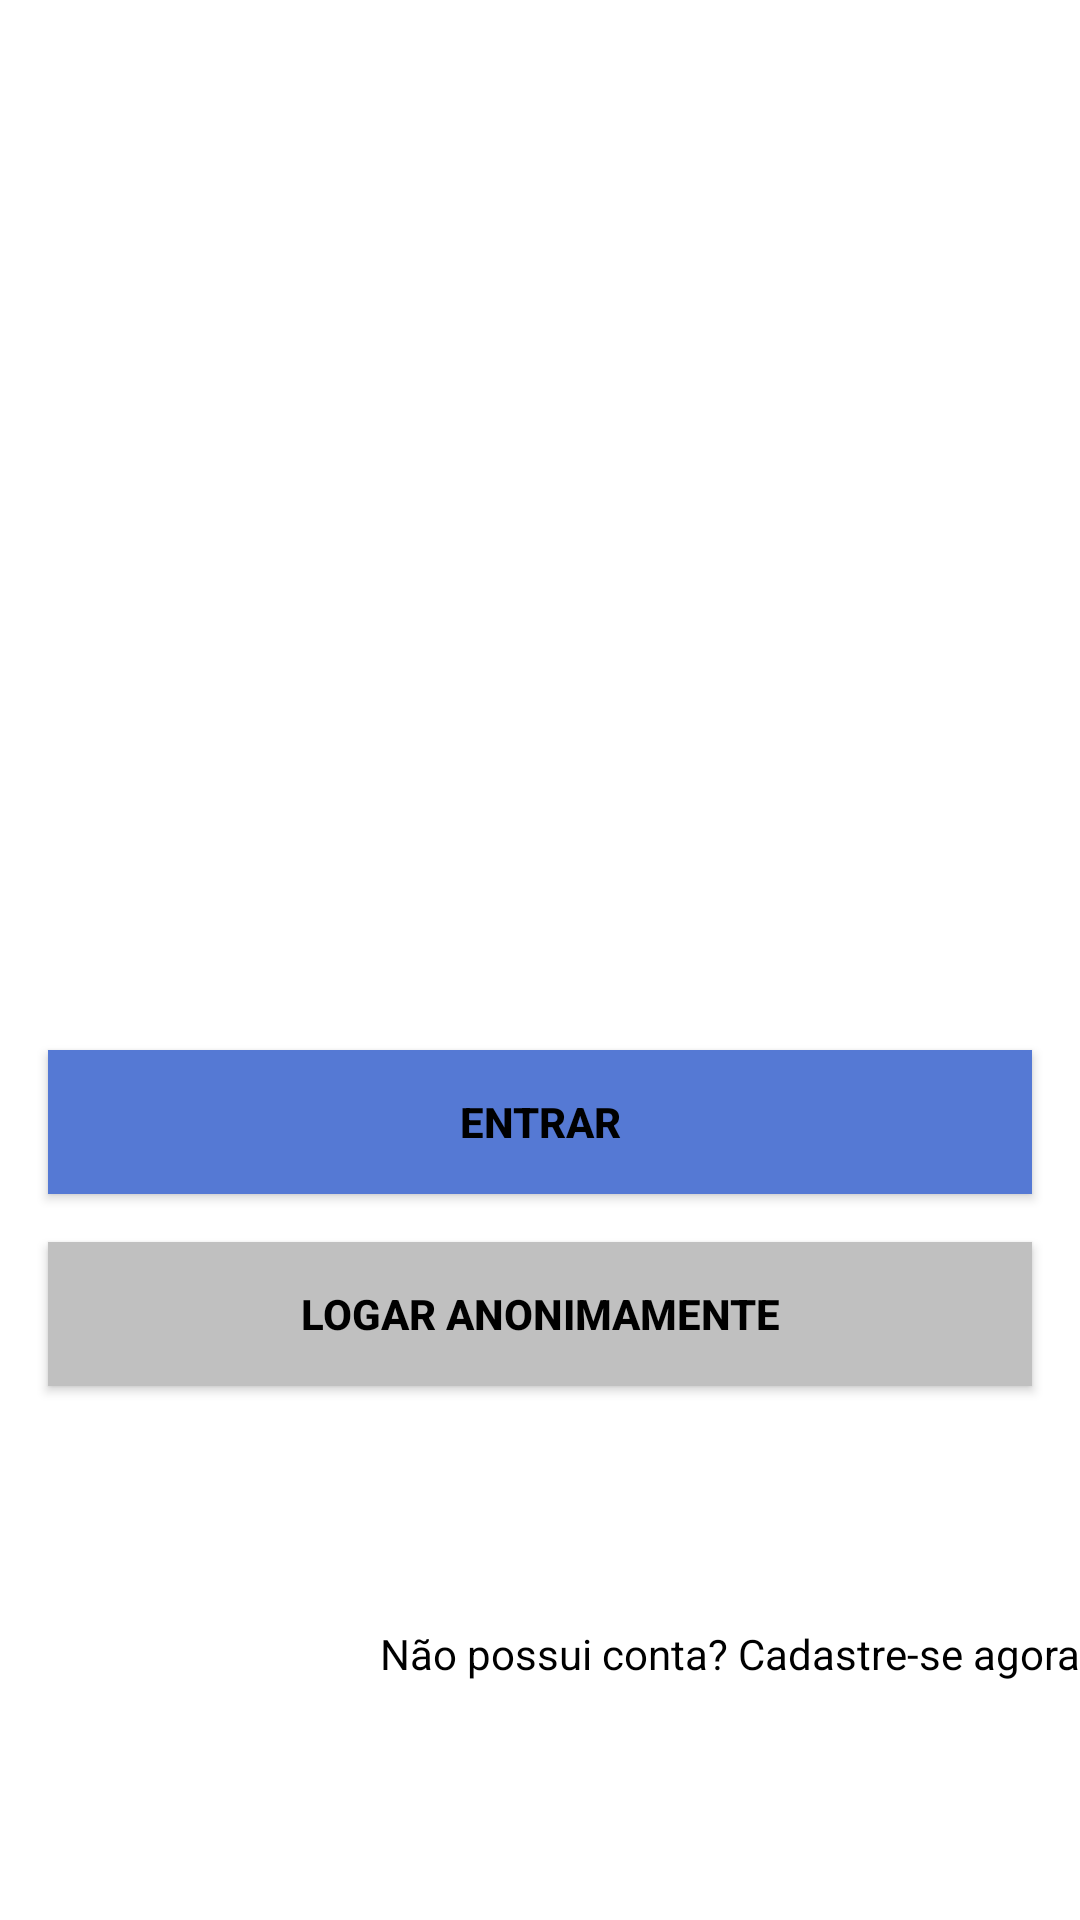

Write the Android layout XML for this screen, with the resource values it uses.
<!-- AndroidManifest.xml: application theme Theme.Boogle -->
<!-- res/layout/activity_home_login.xml -->
<?xml version="1.0" encoding="utf-8"?>
<androidx.constraintlayout.widget.ConstraintLayout xmlns:android="http://schemas.android.com/apk/res/android"
    xmlns:app="http://schemas.android.com/apk/res-auto"
    xmlns:tools="http://schemas.android.com/tools"
    android:id="@+id/main"
    android:layout_width="match_parent"
    android:layout_height="match_parent"
    tools:context=".view.user.login.HomeLogin">

    <androidx.appcompat.widget.AppCompatButton
        android:id="@+id/loginButton"
        android:layout_width="0dp"
        android:layout_height="wrap_content"
        android:layout_marginHorizontal="16dp"
        android:layout_marginTop="350dp"
        android:background="@color/blue"
        android:text="Entrar"
        android:textColor="@color/black"
        android:textStyle="bold"
        app:layout_constraintEnd_toEndOf="parent"
        app:layout_constraintStart_toStartOf="parent"
        app:layout_constraintTop_toTopOf="parent" />

    <androidx.appcompat.widget.AppCompatButton
        android:id="@+id/anonymousLoginButton"
        android:layout_width="0dp"
        android:layout_height="wrap_content"
        android:layout_marginHorizontal="16dp"
        android:layout_marginTop="16dp"
        android:background="@color/gray"
        android:text="Logar Anonimamente"
        android:textColor="@color/black"
        android:textStyle="bold"
        app:layout_constraintEnd_toEndOf="parent"
        app:layout_constraintStart_toStartOf="parent"
        app:layout_constraintTop_toBottomOf="@+id/loginButton" />

    <TextView
        android:id="@+id/textView"
        android:layout_width="wrap_content"
        android:layout_height="wrap_content"
        android:textColor="@color/black"
        android:text="Não possui conta? Cadastre-se agora"
        app:layout_constraintBottom_toBottomOf="parent"
        app:layout_constraintEnd_toEndOf="parent"
        app:layout_constraintHorizontal_bias="0.5"
        app:layout_constraintTop_toBottomOf="@+id/anonymousLoginButton" />

</androidx.constraintlayout.widget.ConstraintLayout>
<!-- resources referenced by this layout -->
<resources>
  <color name="black">#FF000000</color>
  <color name="blue">#5579D4</color>
  <color name="gray">#c0c0c0</color>
  <style name="Theme.Boogle" parent="Theme.MaterialComponents.DayNight.DarkActionBar">
          
          <item name="colorPrimary">@color/purple_500</item>
          <item name="colorPrimaryVariant">@color/purple_700</item>
          <item name="colorOnPrimary">@color/white</item>
          
          <item name="colorSecondary">@color/teal_200</item>
          <item name="colorSecondaryVariant">@color/teal_700</item>
          <item name="colorOnSecondary">@color/black</item>
          
          <item name="android:statusBarColor">?attr/colorPrimaryVariant</item>
      </style>
  <color name="purple_500">#FF6200EE</color>
  <color name="purple_700">#FF3700B3</color>
  <color name="white">#FFFFFFFF</color>
  <color name="teal_200">#FF03DAC5</color>
  <color name="teal_700">#FF018786</color>
</resources>
